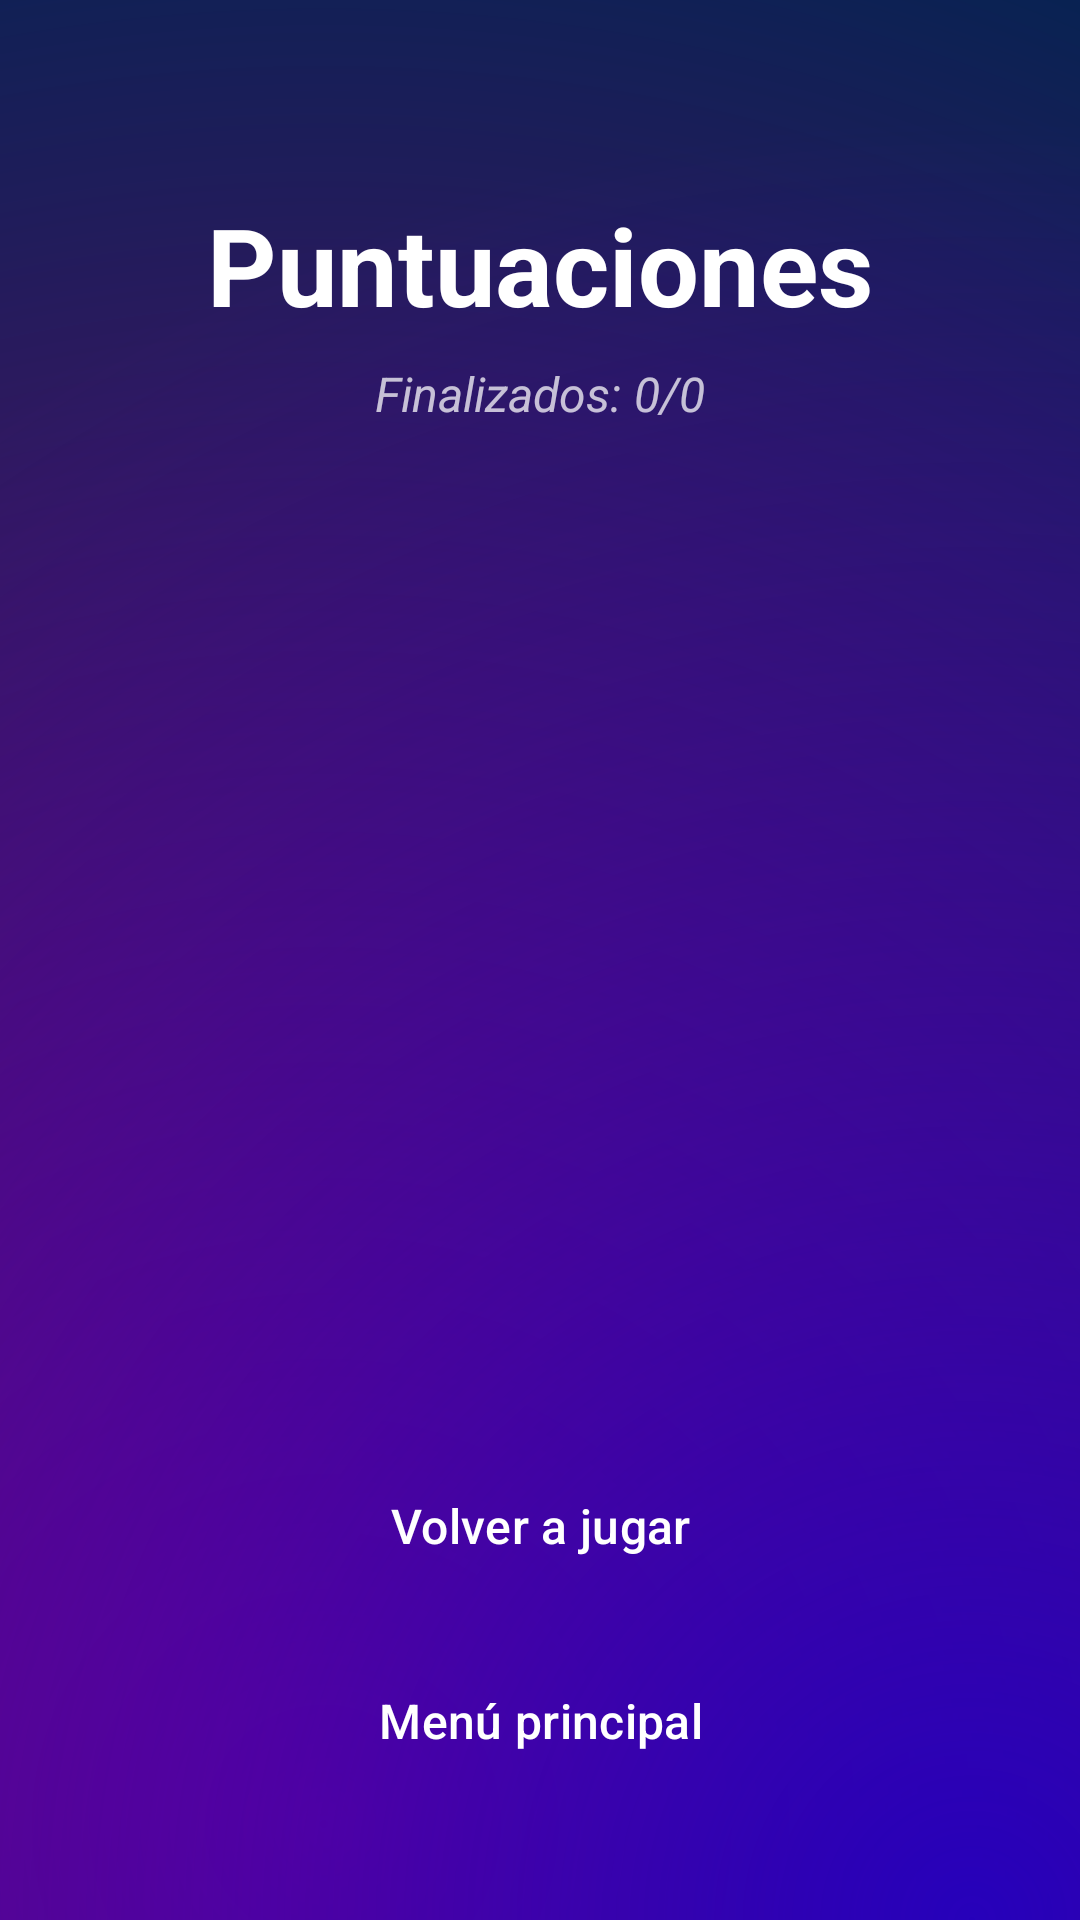

Layout XML and referenced resources for this Android screen:
<!-- AndroidManifest.xml: application theme Theme.QuizMillionApp -->
<!-- res/layout/activity_puntuaciones.xml -->
<?xml version="1.0" encoding="utf-8"?>
<androidx.constraintlayout.widget.ConstraintLayout xmlns:android="http://schemas.android.com/apk/res/android"
    xmlns:app="http://schemas.android.com/apk/res-auto"
    xmlns:tools="http://schemas.android.com/tools"
    android:id="@+id/main"
    android:layout_width="match_parent"
    android:layout_height="match_parent"
    android:background="@drawable/background_gradient"
    android:fitsSystemWindows="true"
    tools:context=".PuntuacionesActivity">

    <androidx.appcompat.widget.Toolbar
        android:id="@+id/my_toolbar"
        android:layout_width="match_parent"
        android:layout_height="?attr/actionBarSize"
        android:background="#00000000"
        android:paddingEnd="20dp"
        android:paddingStart="20dp"
        app:layout_constraintTop_toTopOf="parent"
        app:popupTheme="@style/ThemeOverlay.AppCompat.Light" />


    <TextView
        android:id="@+id/tv_titulo_puntuaciones"
        android:layout_width="wrap_content"
        android:layout_height="wrap_content"
        android:text="@string/tv_titulo_puntuaciones"
        android:textColor="@android:color/white"
        android:textSize="36sp"
        android:textStyle="bold"
        app:layout_constraintEnd_toEndOf="parent"
        app:layout_constraintStart_toStartOf="parent"
        app:layout_constraintTop_toBottomOf="@+id/my_toolbar" />

    <TextView
        android:id="@+id/tv_contador_finalizados"
        android:layout_width="wrap_content"
        android:layout_height="wrap_content"
        android:layout_marginTop="8dp"
        android:text="@string/tv_contador_finalizados"
        android:textColor="#BBFFFFFF"
        android:textSize="16sp"
        android:textStyle="italic"
        app:layout_constraintEnd_toEndOf="parent"
        app:layout_constraintStart_toStartOf="parent"
        app:layout_constraintTop_toBottomOf="@id/tv_titulo_puntuaciones" />

    <androidx.recyclerview.widget.RecyclerView
        android:id="@+id/rv_puntuaciones"
        android:layout_width="0dp"
        android:layout_height="0dp"
        android:layout_marginStart="32dp"
        android:layout_marginTop="12dp"
        android:layout_marginEnd="32dp"
        android:layout_marginBottom="8dp"
        app:layout_constraintBottom_toTopOf="@+id/btn_volver_jugar"
        app:layout_constraintEnd_toEndOf="parent"
        app:layout_constraintHorizontal_bias="0.0"
        app:layout_constraintStart_toStartOf="parent"
        app:layout_constraintTop_toBottomOf="@id/tv_contador_finalizados"
        app:layout_constraintVertical_bias="0.0"
        tools:listitem="@layout/item_puntuacion" />

    <Button
        android:id="@+id/btn_volver_jugar"
        style="?attr/materialButtonOutlinedStyle"
        android:layout_width="match_parent"
        android:layout_height="53dp"
        android:layout_marginStart="50dp"
        android:layout_marginTop="40dp"
        android:layout_marginEnd="50dp"
        android:layout_marginBottom="12dp"
        android:text="@string/btn_volver_jugar"
        android:textAllCaps="false"
        android:textColor="@color/white"
        android:textSize="16sp"
        app:cornerRadius="15dp"
        app:layout_constraintBottom_toTopOf="@+id/btn_menu_principal"
        app:layout_constraintEnd_toEndOf="parent"
        app:layout_constraintStart_toStartOf="parent"
        app:strokeColor="@color/white"/>

    <Button
        android:id="@+id/btn_menu_principal"
        style="?attr/materialButtonOutlinedStyle"
        android:layout_width="match_parent"
        android:layout_height="53dp"
        android:layout_marginStart="50dp"
        android:layout_marginTop="40dp"
        android:layout_marginEnd="50dp"
        android:layout_marginBottom="40dp"
        android:text="@string/btn_menu_principal"
        android:textAllCaps="false"
        android:textColor="@color/white"
        android:textSize="16sp"
        app:cornerRadius="15dp"
        app:layout_constraintBottom_toBottomOf="parent"
        app:layout_constraintEnd_toEndOf="parent"
        app:layout_constraintStart_toStartOf="parent"
        app:strokeColor="@color/white"/>

</androidx.constraintlayout.widget.ConstraintLayout>
<!-- res/layout/item_puntuacion.xml (included above) -->
<?xml version="1.0" encoding="utf-8"?>
<androidx.constraintlayout.widget.ConstraintLayout
    xmlns:android="http://schemas.android.com/apk/res/android"
    xmlns:app="http://schemas.android.com/apk/res-auto"
    xmlns:tools="http://schemas.android.com/tools"
    android:layout_width="match_parent"
    android:layout_height="wrap_content"
    android:layout_marginBottom="16dp">

    <ImageView
        android:id="@+id/iv_medalla"
        android:layout_width="60dp"
        android:layout_height="60dp"
        app:layout_constraintBottom_toBottomOf="parent"
        app:layout_constraintStart_toStartOf="parent"
        app:layout_constraintTop_toTopOf="parent"
        tools:src="@drawable/medal_gold" />

    <LinearLayout
        android:layout_width="0dp"
        android:layout_height="wrap_content"
        android:layout_marginStart="16dp"
        android:orientation="vertical"
        app:layout_constraintBottom_toBottomOf="parent"
        app:layout_constraintEnd_toEndOf="parent"
        app:layout_constraintStart_toEndOf="@id/iv_medalla"
        app:layout_constraintTop_toTopOf="parent">

        <TextView
            android:id="@+id/tv_premio"
            android:layout_width="wrap_content"
            android:layout_height="wrap_content"
            android:textColor="@android:color/white"
            android:textSize="20sp"
            android:textStyle="bold"
            tools:text="1 000 000 €" />

        <TextView
            android:id="@+id/tv_nombre_usuario"
            android:layout_width="wrap_content"
            android:layout_height="wrap_content"
            android:textColor="#D3D3D3"
            android:textSize="16sp"
            tools:text="Nombre Usuario" />
    </LinearLayout>

</androidx.constraintlayout.widget.ConstraintLayout>
<!-- resources referenced by this layout -->
<resources>
  <color name="white">#FFFFFFFF</color>
  <!-- drawable background_gradient (drawable) -->
  <?xml version="1.0" encoding="utf-8"?>
  <layer-list xmlns:android="http://schemas.android.com/apk/res/android">
  
      <item>
          <color android:color="@color/colorPrimaryDark" />
      </item>
  
      <item>
          <shape>
              <gradient
                  android:type="radial"
                  android:gradientRadius="700dp"
                  android:startColor="@color/colorBackground"
                  android:endColor="#008F0081"
                  android:centerX="0.3"
                  android:centerY="0.95" />
          </shape>
      </item>
  
      <item>
          <shape>
              <gradient
                  android:type="radial"
                  android:gradientRadius="600dp"
                  android:startColor="@color/colorGradient"
                  android:endColor="#00FFFFFF"
                  android:centerX="0.9"
                  android:centerY="1.0" />
          </shape>
      </item>
  
  </layer-list>
  <string name="btn_menu_principal">Menú principal</string>
  <string name="btn_volver_jugar">Volver a jugar</string>
  <string name="tv_contador_finalizados">Finalizados: 0/0</string>
  <string name="tv_titulo_puntuaciones">Puntuaciones</string>
  <style name="Theme.QuizMillionApp" parent="Base.Theme.QuizMillionApp" />
  <color name="colorPrimaryDark">#00244f</color>
  <color name="colorBackground">#8f0081</color>
  <color name="colorGradient">#2600ba</color>
  <style name="Base.Theme.QuizMillionApp" parent="Theme.Material3.DayNight.NoActionBar">
          <item name="colorPrimary">@color/colorPrimary</item>
      </style>
  <color name="colorPrimary">#753192</color>
</resources>
